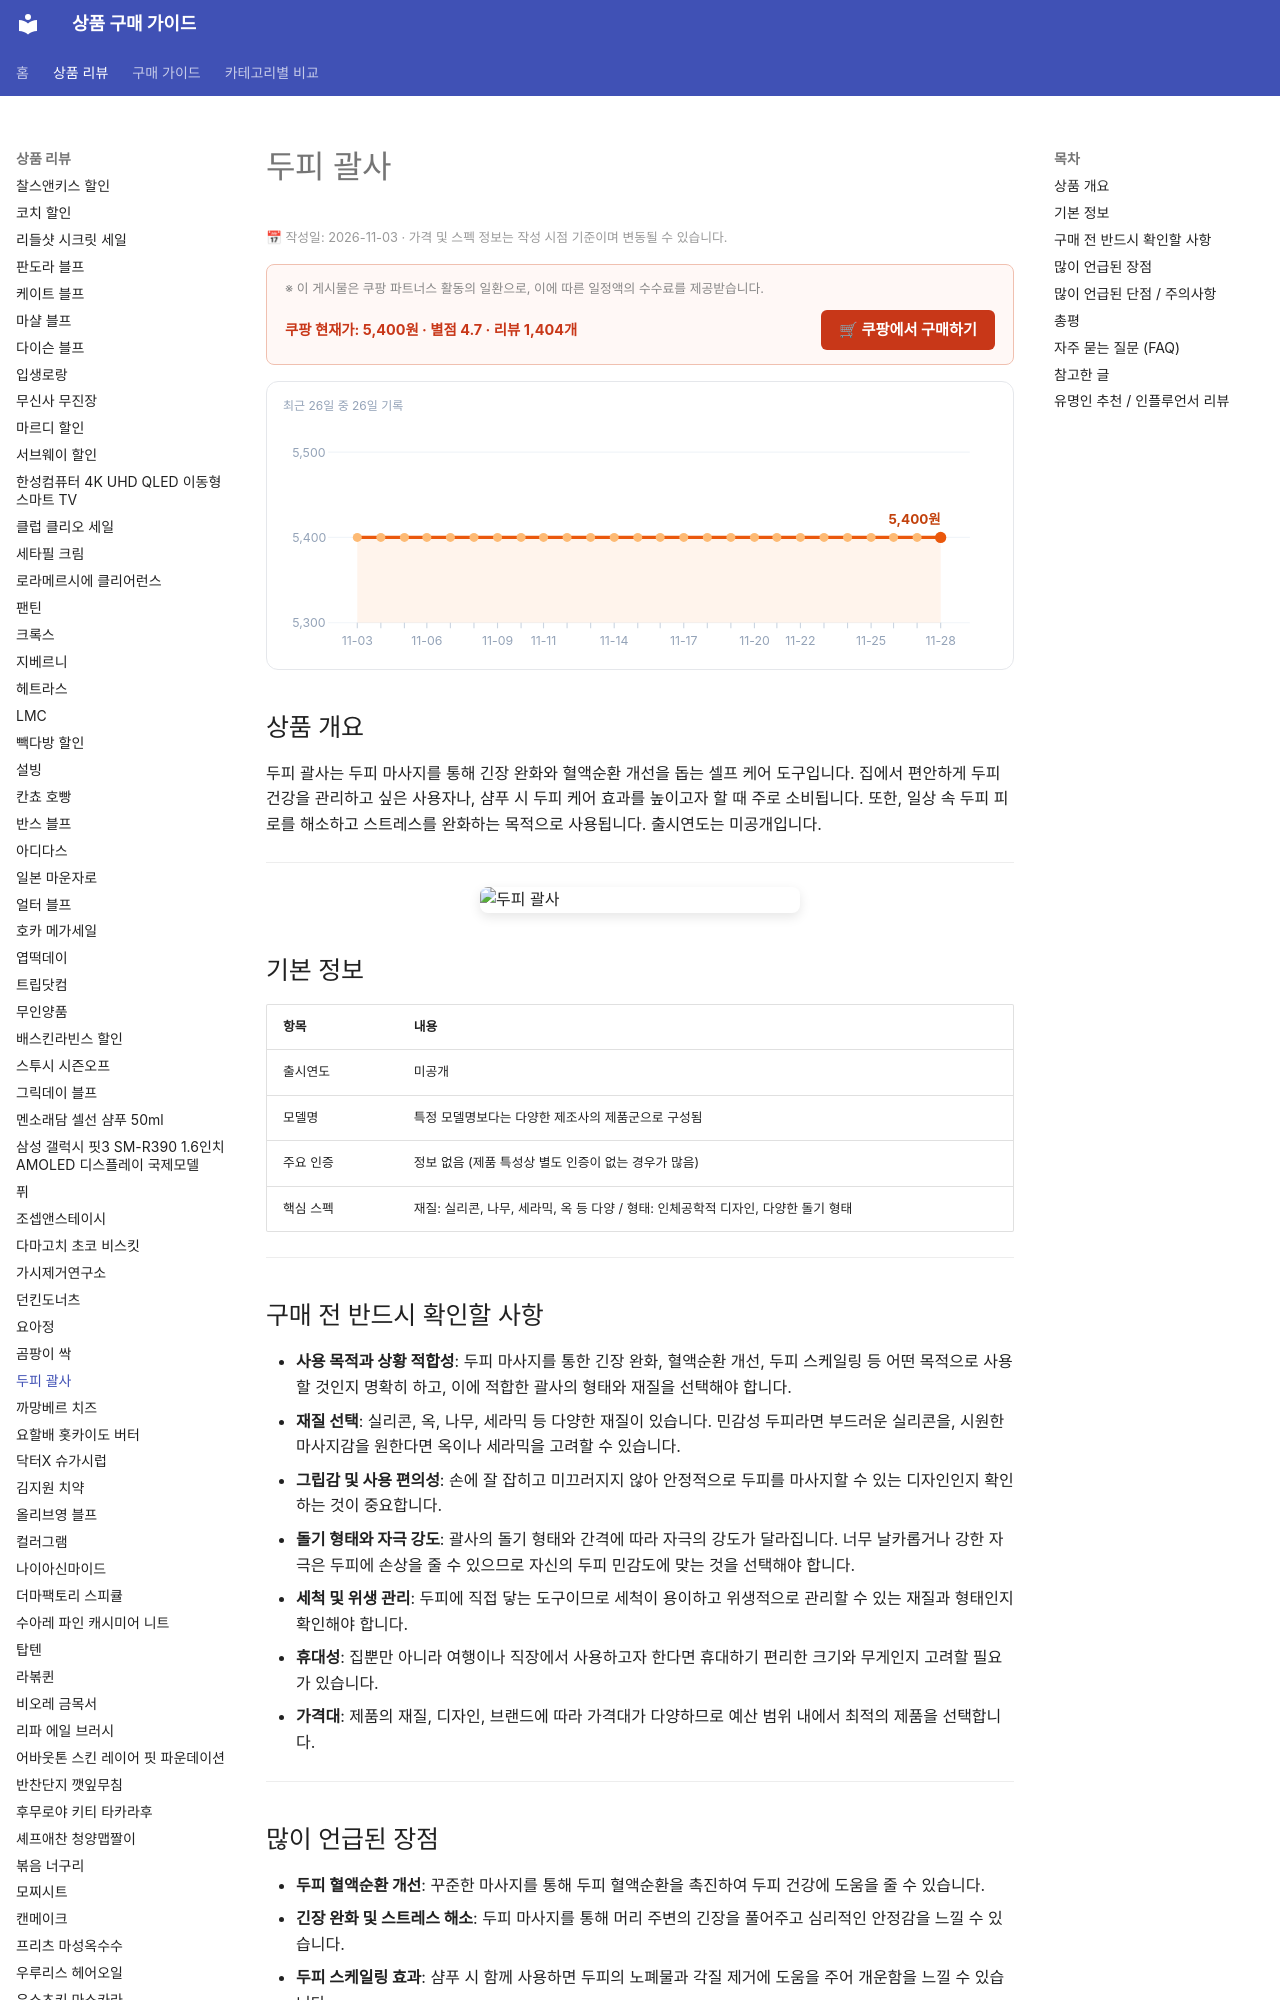

repository: buysense/product-research-wiki · page: products/scalp-gua-sha-massage-tool/index.html · generator: mkdocs

---
image: https://thumbnail.coupangcdn.com/thumbnails/remote/640x640ex/image/vendor_inventory/f146/7a42b4897c81a7f05d54a5b503b3f259e005c0f9ada408323c8e37cf2abd.jpg
title: 두피 괄사 구매 가이드
date: 2026-11-03
description: 두피 괄사는 두피 마사지를 통해 긴장 완화와 혈액순환 개선을 돕는 셀프 케어 도구입니다. 두피 건강 관리 및 스트레스 해소를 위한 제품입니다.
contentUpdated: 2026-11-03
---
<!-- bs:jsonld -->
<script type="application/ld+json">
{
  "@context": "https://schema.org",
  "@type": "Product",
  "name": "두피 괄사",
  "image": [
    "https://thumbnail.coupangcdn.com/thumbnails/remote/640x640ex/image/vendor_inventory/f146/7a42b4897c81a7f05d54a5b503b3f259e005c0f9ada408323c8e37cf2abd.jpg",
    "https://thumbnail.coupangcdn.com/thumbnails/remote/640x640ex/image/vendor_inventory/56c3/f1491eacab432e63b857bc63dcaface79332d9f4ead28c901a8315fad323.jpg"
  ],
  "offers": {
    "@type": "Offer",
    "priceCurrency": "KRW",
    "price": "5400",
    "url": "https://link.coupang.com/a/inDD2OeYW4",
    "availability": "https://schema.org/InStock",
    "priceValidUntil": "2026-12-05"
  },
  "aggregateRating": {
    "@type": "AggregateRating",
    "rat
